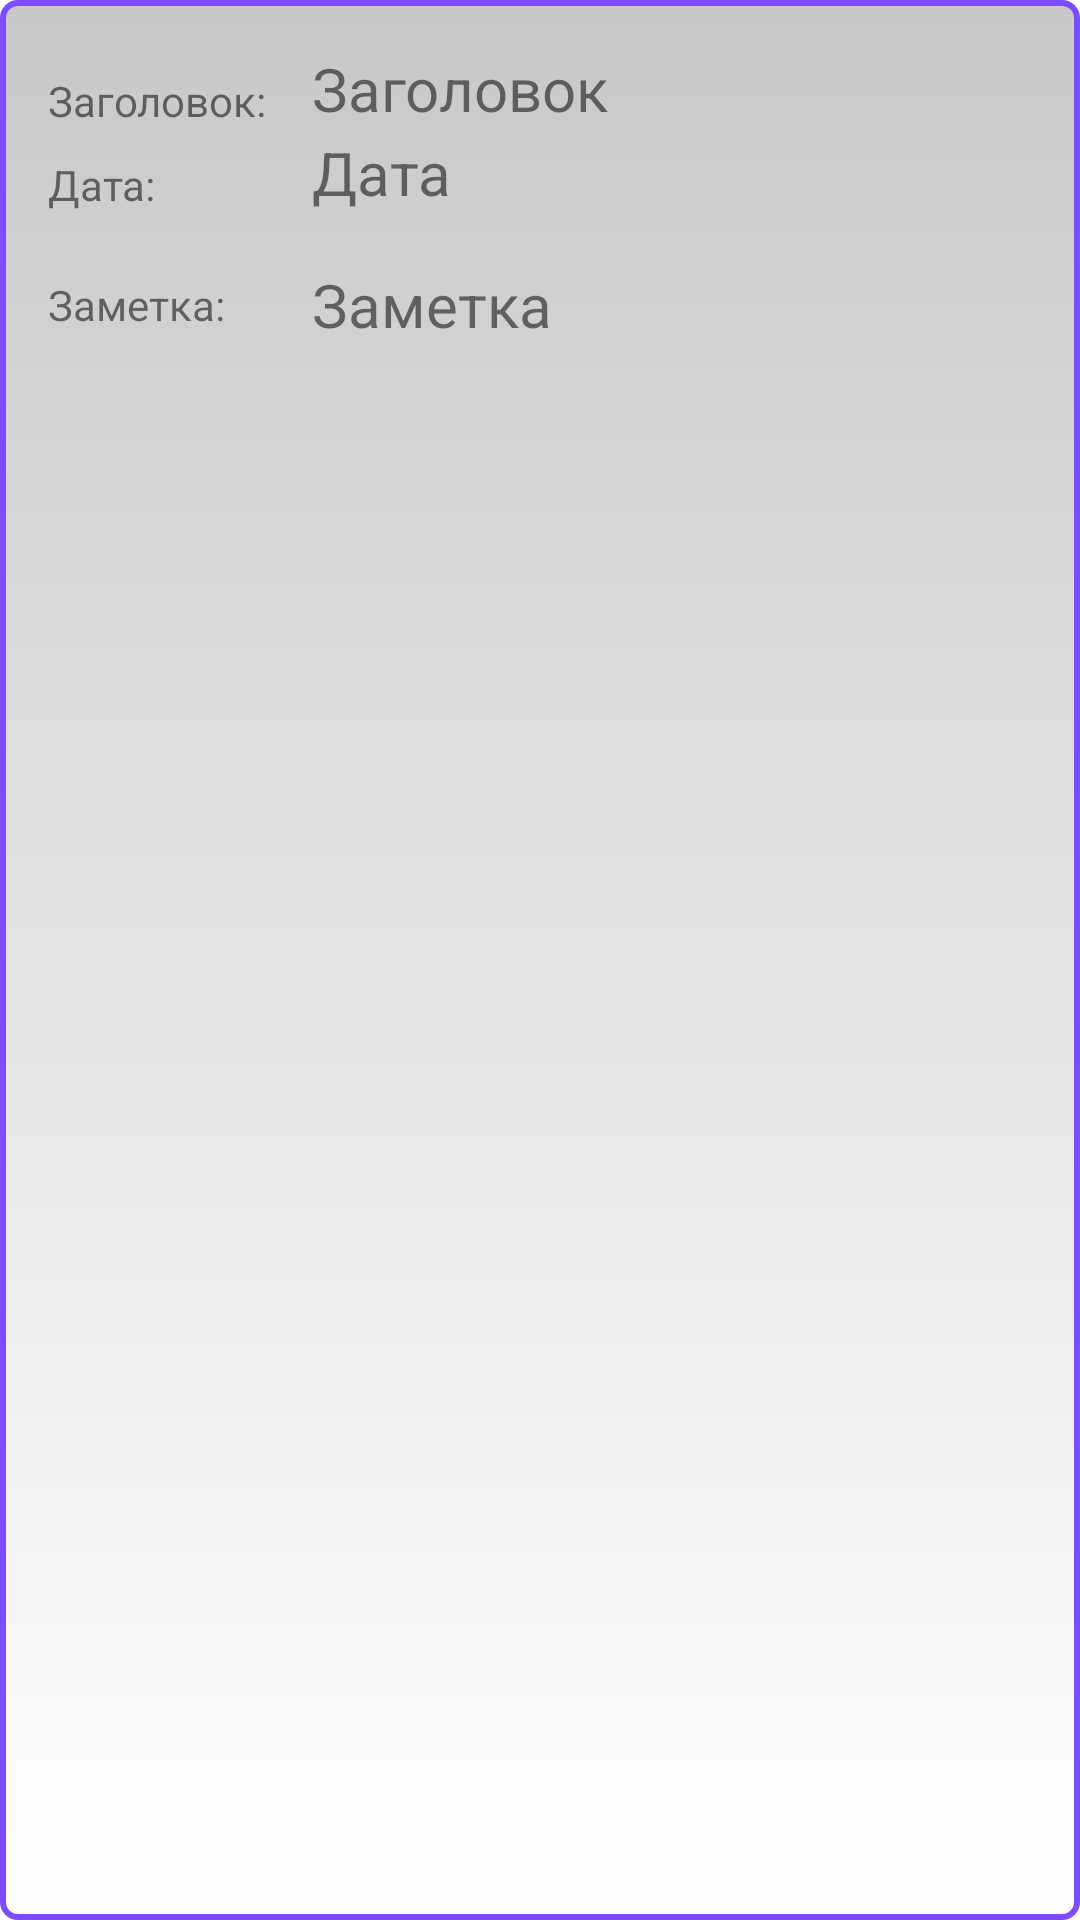

Here is an Android app screen rendered from its layout file. Give the layout XML and the strings, colors and styles it references.
<!-- AndroidManifest.xml: application theme Theme.Notes -->
<!-- res/layout/fragment_info_note.xml -->
<?xml version="1.0" encoding="utf-8"?>
<FrameLayout xmlns:android="http://schemas.android.com/apk/res/android"
    xmlns:app="http://schemas.android.com/apk/res-auto"
    xmlns:tools="http://schemas.android.com/tools"
    android:layout_width="match_parent"
    android:layout_height="match_parent"
    android:background="@drawable/edit_text_style"
    tools:context=".FragmentInfoNote">


    <androidx.constraintlayout.widget.ConstraintLayout
        android:layout_width="match_parent"
        android:layout_height="match_parent">

        <TextView
            android:id="@+id/infoNoteContent"
            android:layout_width="301dp"
            android:layout_height="403dp"
            android:layout_marginStart="104dp"
            android:layout_marginTop="88dp"
            android:text="@string/res_infoNoteContent"
            android:textSize="20sp"
            app:layout_constraintStart_toStartOf="parent"
            app:layout_constraintTop_toTopOf="parent" />

        <TextView
            android:id="@+id/textView"
            android:layout_width="wrap_content"
            android:layout_height="wrap_content"
            android:layout_marginStart="16dp"
            android:layout_marginTop="24dp"
            android:text="@string/infoNoteLabelHeader"
            app:layout_constraintStart_toStartOf="parent"
            app:layout_constraintTop_toTopOf="parent" />

        <TextView
            android:id="@+id/textView2"
            android:layout_width="wrap_content"
            android:layout_height="wrap_content"
            android:layout_marginStart="16dp"
            android:layout_marginTop="52dp"
            android:text="@string/infoNoteLabelDate"
            app:layout_constraintStart_toStartOf="parent"
            app:layout_constraintTop_toTopOf="parent" />

        <TextView
            android:id="@+id/textView3"
            android:layout_width="wrap_content"
            android:layout_height="wrap_content"
            android:layout_marginStart="16dp"
            android:layout_marginTop="92dp"
            android:text="@string/infoNoteLabelContent"
            app:layout_constraintStart_toStartOf="parent"
            app:layout_constraintTop_toTopOf="parent" />

        <TextView
            android:id="@+id/infoNoteHeader"
            android:layout_width="303dp"
            android:layout_height="30dp"
            android:layout_marginStart="104dp"
            android:layout_marginTop="16dp"
            android:text="@string/res_infoNoteHeader"
            android:textSize="20sp"
            app:layout_constraintStart_toStartOf="parent"
            app:layout_constraintTop_toTopOf="parent" />

        <TextView
            android:id="@+id/infoNoteDate"
            android:layout_width="302dp"
            android:layout_height="30dp"
            android:layout_marginStart="104dp"
            android:layout_marginTop="44dp"
            android:text="@string/res_infoNoteDate"
            android:textSize="20sp"
            app:layout_constraintStart_toStartOf="parent"
            app:layout_constraintTop_toTopOf="parent" />
    </androidx.constraintlayout.widget.ConstraintLayout>


</FrameLayout>
<!-- resources referenced by this layout -->
<resources>
  <!-- drawable edit_text_style (drawable) -->
  <shape xmlns:android="http://schemas.android.com/apk/res/android"
      android:thickness="0dp"
      android:shape="rectangle">
      <stroke android:width="2dp"
          android:color="#7C4DFF"/>
      <corners android:radius="5dp" />
      <gradient
          android:startColor="#C8C8C8"
          android:endColor="#FFFFFF"
          android:type="linear"
          android:angle="270"/>
  </shape>
  <string name="infoNoteLabelContent">Заметка:</string>
  <string name="infoNoteLabelDate">Дата:</string>
  <string name="infoNoteLabelHeader">Заголовок:</string>
  <string name="res_infoNoteContent">Заметка</string>
  <string name="res_infoNoteDate">Дата</string>
  <string name="res_infoNoteHeader">Заголовок</string>
  <style name="Theme.Notes" parent="Theme.MaterialComponents.DayNight.NoActionBar">
          
          <item name="colorPrimary">@color/main_bg</item>
          <item name="colorPrimaryVariant">@color/purple_700</item>
          <item name="colorOnPrimary">@color/white</item>
          
          <item name="colorSecondary">@color/teal_200</item>
          <item name="colorSecondaryVariant">@color/teal_700</item>
          <item name="colorOnSecondary">@color/black</item>
          
          <item name="android:statusBarColor" tools:targetApi="l">?attr/colorPrimaryVariant</item>
          
      </style>
  <color name="main_bg">#40C4FF</color>
  <color name="purple_700">#FF3700B3</color>
  <color name="white">#FFFFFFFF</color>
  <color name="teal_200">#FF03DAC5</color>
  <color name="teal_700">#FF018786</color>
  <color name="black">#FF000000</color>
</resources>
